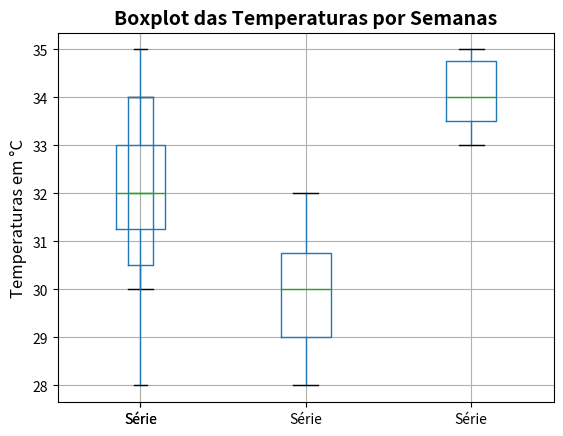

This chart was generated by the following Python code:
import pandas as pd 
import numpy as np 
import matplotlib.pyplot as plt

'''e) Obter o box-plot para cada semana.'''

data = {
    'Semana 1' : [30, 32, 31.5, 31, 33, 34, 33],
    'Semana 2' : [32, 30, 28, 29, 30.5, 31, 29],
    'Semana 3' : [33, 34, 35, 35, 34.5, 34.02, 33.02],
    
}

df_1 = pd.DataFrame(data)

plt.title('Boxplot das Temperaturas por Semanas', fontweight='bold', fontsize=14)
plt.ylabel('Temperaturas em °C',fontsize=12)

boxplot = df_1.boxplot()


'''e) Obter o box-plot para toda série'''

serie = {'Série' : [30, 32, 31.5, 31, 33, 34, 33, 32, 30, 28, 29, 30.5, 31, 29, 33, 34, 35, 35, 34.5, 34, 33]}

df_2 = pd.DataFrame(serie)

plt.title('Boxplot das Temperaturas por Semanas', fontweight='bold', fontsize=14)
plt.ylabel('Temperaturas em °C',fontsize=12)

boxplot = df_2.boxplot()